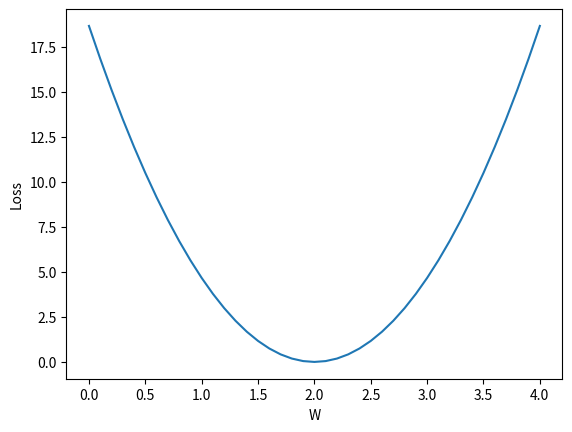

Write Python code to recreate this figure.
#!/usr/bin/env python3
# -*- coding: utf-8 -*-
"""
Created on Sun Dec 10 11:09:36 2017

[redacted]
"""

import numpy as np
import matplotlib.pyplot as plt

x_data = [1., 2., 3.]
y_data = [i*2 for i in x_data]

def forward(x):
    return x * w
    
def loss(x, y):
    return (y_pred - y)**2

w_list = []
mse_list = []

for w in np.arange(0., 4.1, .1):
    print('w=', w)
    l_sum = 0
    for x_val, y_val in zip(x_data, y_data):
        y_pred = forward(x_val)
        l = loss(x_val, y_val)
        l_sum += l
        print('\t', x_val, y_val, y_pred, l)
    print('MSE=', l_sum/3)
    w_list.append(w)
    mse_list.append(l_sum/3)
    
plt.plot(w_list, mse_list)
plt.ylabel('Loss')
plt.xlabel('W')
plt.show()